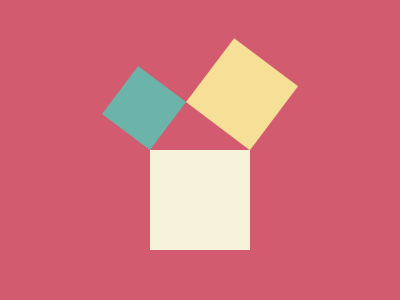

Write a web page that renders exactly this picture using CSS.

<div style="width:400; height:300; background:#D25B70">
  <div style="width:100; height:100; top:150; left:150; background:#F7F3DA"/>
  <div style="width:60; height:60; top:78; left:114; background:#6CB3A9; transform:rotate(37deg)"/>
  <div style="width:80; height:80; top:-80; left:60; background:#F6DF96"/>
</div>
<style>
  * {
    position: fixed;
    margin: 0;
    padding: 0;
  }
</style>
